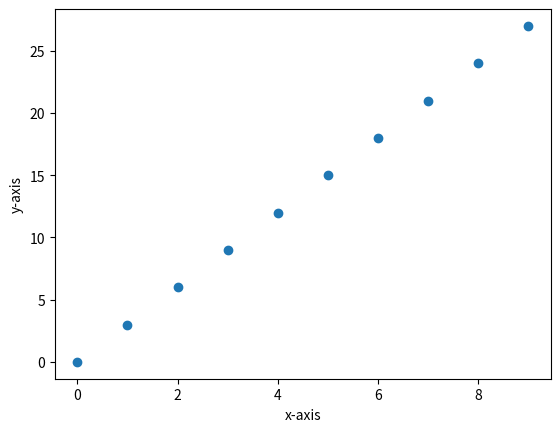

Source code (Python):
import matplotlib.pyplot as plt
x=[i for i in range(10)]
print(x)
y=[3*i for i in range(10)]
print(y)

plt.xlabel('x-axis')
plt.ylabel('y-axis')
#plt.plot(x,y)

plt.scatter(x,y)
plt.show()